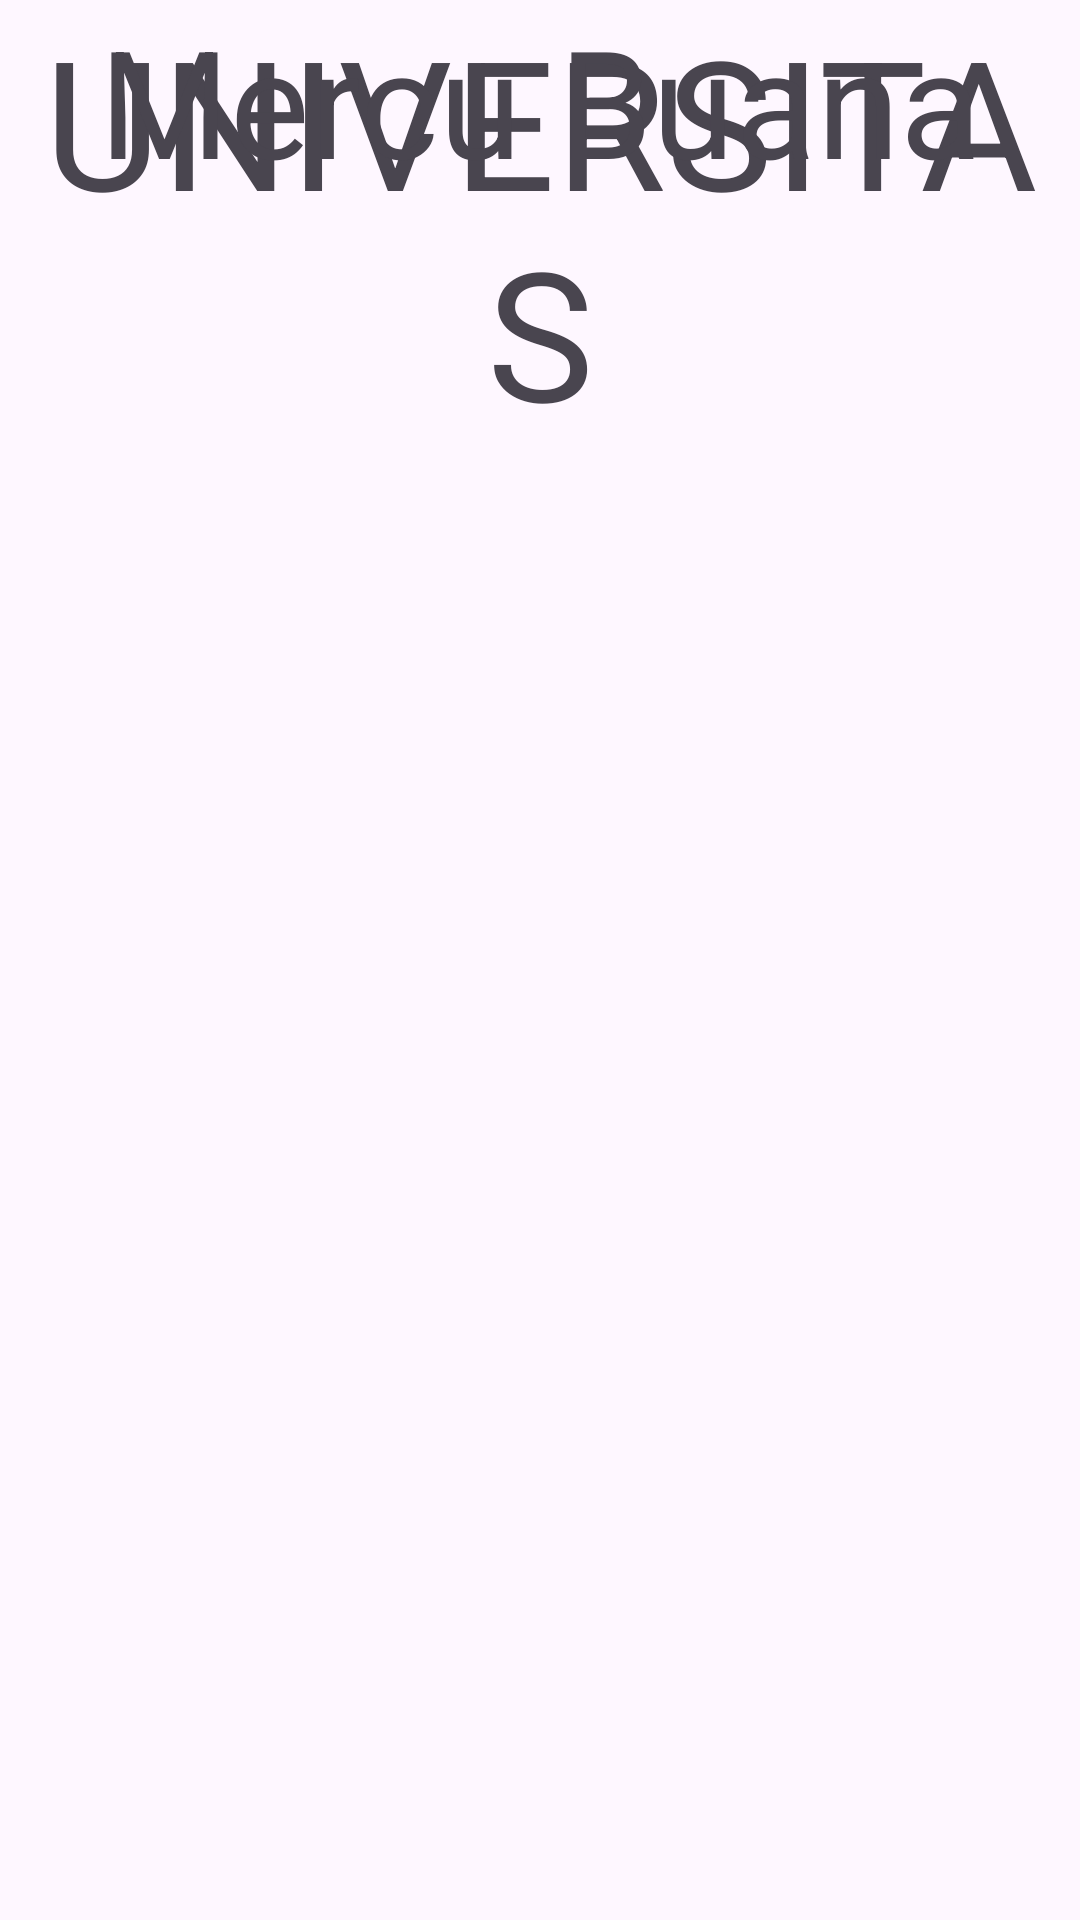

This screen was rendered from an Android layout file. Write that file and the resources it references.
<!-- AndroidManifest.xml: application theme Theme.MyUMB -->
<!-- res/layout/activity_main.xml -->
<?xml version="1.0" encoding="utf-8"?>
<androidx.constraintlayout.widget.ConstraintLayout xmlns:android="http://schemas.android.com/apk/res/android"
    xmlns:app="http://schemas.android.com/apk/res-auto"
    xmlns:tools="http://schemas.android.com/tools"
    android:id="@+id/main"
    android:layout_width="match_parent"
    android:layout_height="match_parent"
    tools:context=".MainActivity">

    <ImageView
        android:layout_width="406dp"
        android:layout_height="341dp"
        android:layout_marginStart="10dp"
        android:layout_marginTop="100dp"
        android:layout_marginEnd="10dp"
        android:src="@drawable/logo"
        app:layout_constraintEnd_toEndOf="parent"
        app:layout_constraintStart_toStartOf="parent"
        app:layout_constraintTop_toTopOf="parent" />

    <TextView
        android:id="@+id/textView"
        android:layout_width="0dp"
        android:layout_height="wrap_content"
        android:text="UNIVERSITAS"
        android:textAlignment="center"
        android:textSize="60sp"
        app:layout_constraintEnd_toEndOf="parent"
        app:layout_constraintHorizontal_bias="0.0"
        app:layout_constraintStart_toStartOf="parent"
        tools:layout_editor_absoluteY="468dp" />

    <TextView
        android:id="@+id/textView2"
        android:layout_width="0dp"
        android:layout_height="wrap_content"
        android:text="Mercu Buana"
        android:textAlignment="center"
        android:textSize="50sp"
        app:layout_constraintEnd_toEndOf="parent"
        app:layout_constraintHorizontal_bias="0.0"
        app:layout_constraintStart_toStartOf="parent"
        tools:layout_editor_absoluteY="548dp" />

</androidx.constraintlayout.widget.ConstraintLayout>
<!-- resources referenced by this layout -->
<resources>
  <style name="Theme.MyUMB" parent="Base.Theme.MyUMB" />
  <style name="Base.Theme.MyUMB" parent="Theme.Material3.DayNight.NoActionBar">
          
          
      </style>
</resources>
